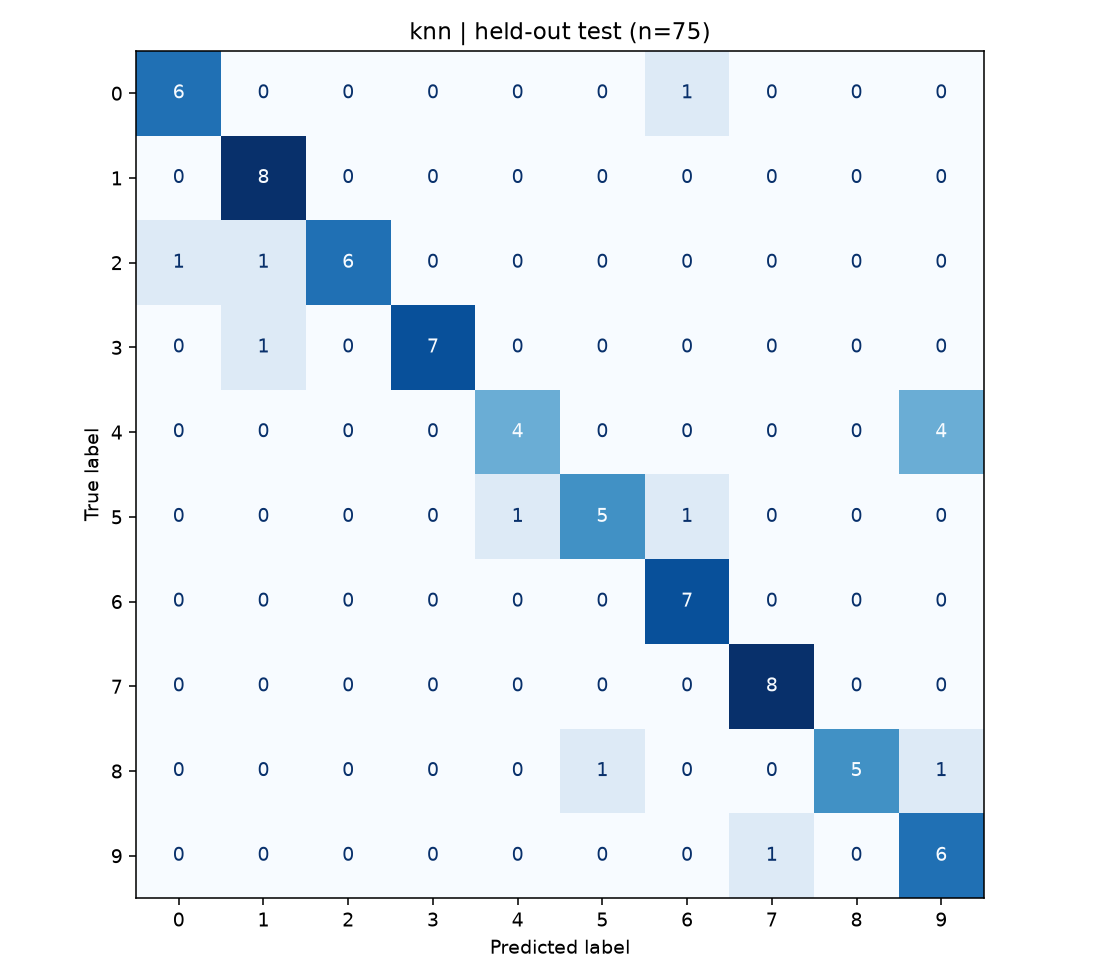

Source data for this figure (header and first rows):
, 0, 1, 2, 3, 4, 5, 6, 7, 8, 9
0, 6, 0, 0, 0, 0, 0, 1, 0, 0, 0
1, 0, 8, 0, 0, 0, 0, 0, 0, 0, 0
2, 1, 1, 6, 0, 0, 0, 0, 0, 0, 0
3, 0, 1, 0, 7, 0, 0, 0, 0, 0, 0
4, 0, 0, 0, 0, 4, 0, 0, 0, 0, 4
5, 0, 0, 0, 0, 1, 5, 1, 0, 0, 0
6, 0, 0, 0, 0, 0, 0, 7, 0, 0, 0
7, 0, 0, 0, 0, 0, 0, 0, 8, 0, 0
8, 0, 0, 0, 0, 0, 1, 0, 0, 5, 1
9, 0, 0, 0, 0, 0, 0, 0, 1, 0, 6
